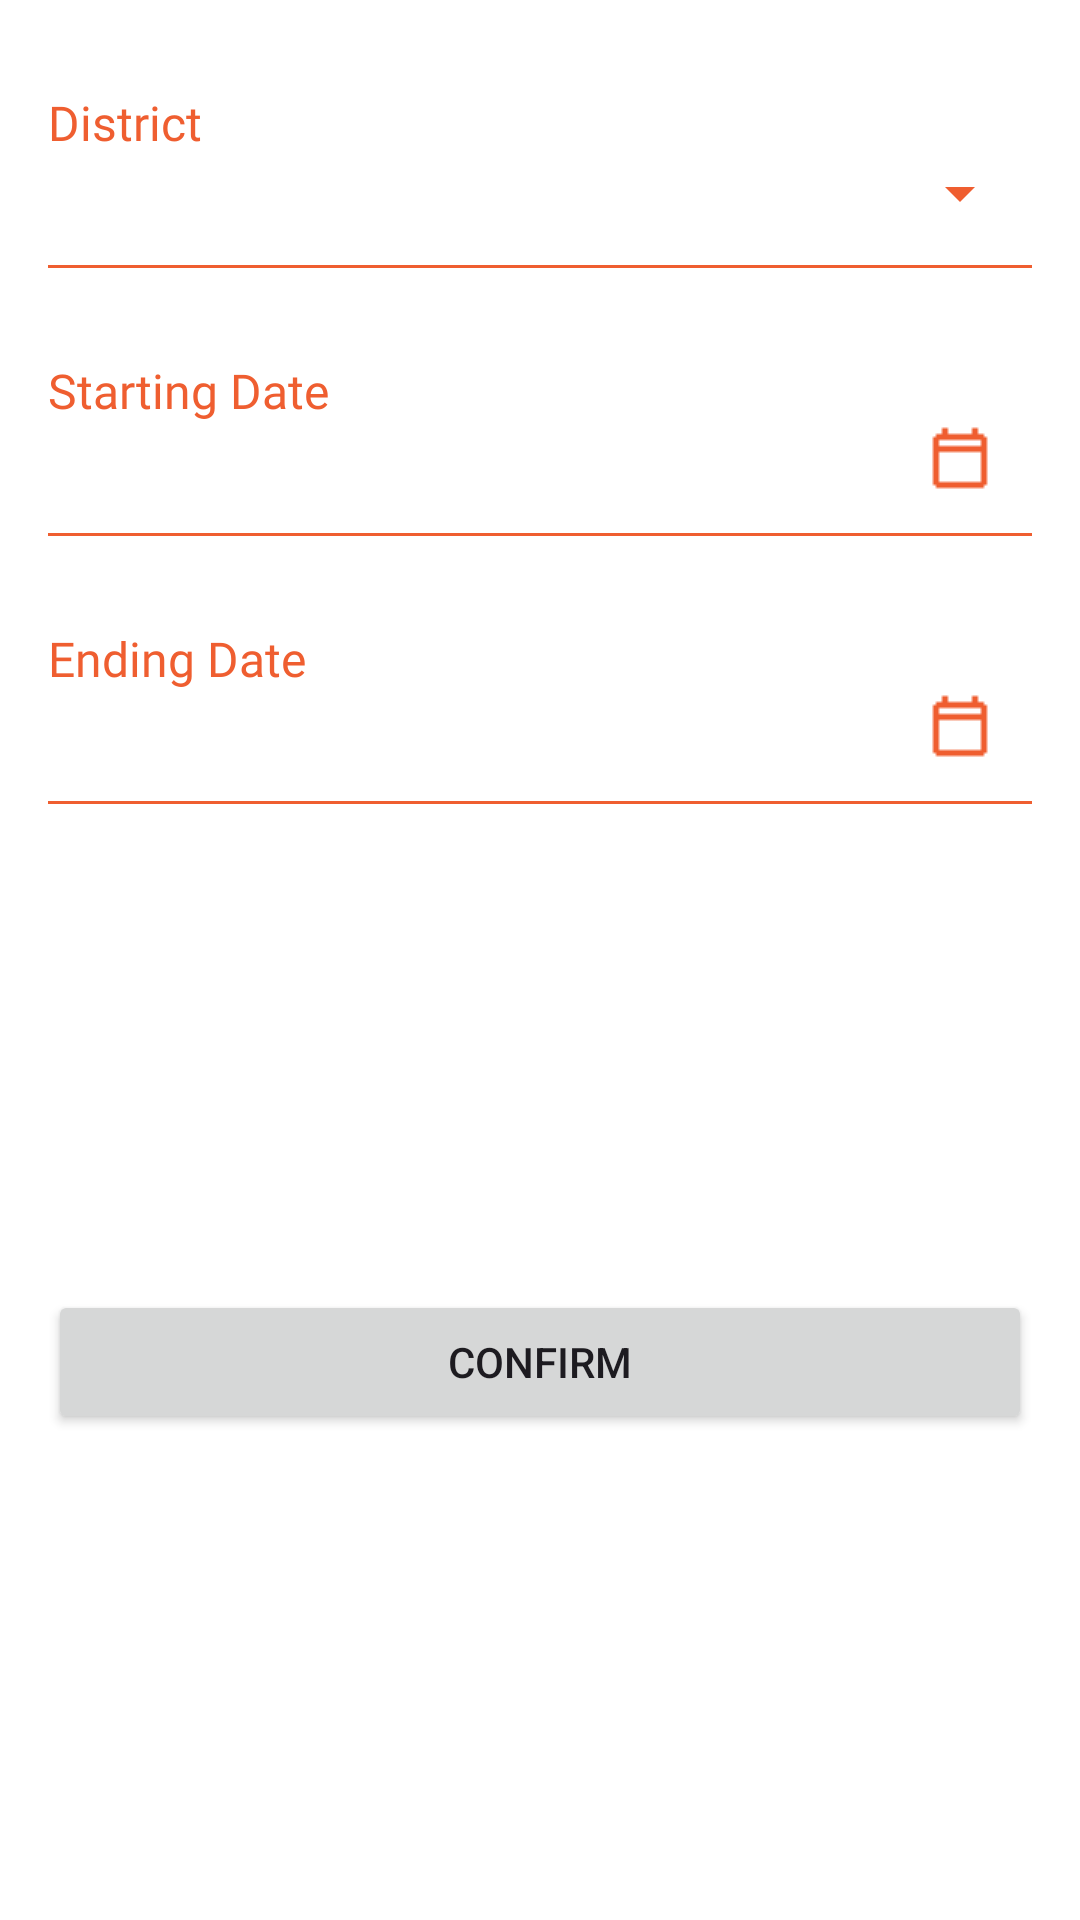

This screen was rendered from an Android layout file. Write that file and the resources it references.
<!-- AndroidManifest.xml: application theme Theme.QueimaSegura -->
<!-- res/layout/fragment_add_rule.xml -->
<?xml version="1.0" encoding="utf-8"?>
<androidx.constraintlayout.widget.ConstraintLayout xmlns:android="http://schemas.android.com/apk/res/android"
    xmlns:app="http://schemas.android.com/apk/res-auto"
    xmlns:tools="http://schemas.android.com/tools"
    android:id="@+id/fragmentAddRule"
    android:layout_width="match_parent"
    android:layout_height="wrap_content"
    android:background="@color/white">

    <TextView
        android:id="@+id/textViewDistrictHeader"
        android:layout_width="wrap_content"
        android:layout_height="wrap_content"
        android:layout_marginStart="16dp"
        android:layout_marginTop="30dp"
        android:fontFamily="@font/karma_bold"
        android:text="@string/district"
        android:textColor="@color/colorPrimary"
        android:textSize="16sp"
        app:layout_constraintStart_toStartOf="parent"
        app:layout_constraintTop_toTopOf="parent" />

    <TextView
        android:id="@+id/textViewDistrict"
        android:layout_width="wrap_content"
        android:layout_height="wrap_content"
        android:layout_marginStart="16dp"
        android:layout_marginTop="15dp"
        android:fontFamily="@font/karma_medium"
        android:textSize="16sp"
        app:layout_constraintStart_toStartOf="parent"
        app:layout_constraintTop_toBottomOf="@+id/textViewDistrictHeader" />

    <TextView
        android:id="@+id/textViewLine"
        android:layout_width="0dp"
        android:layout_height="1dp"
        android:layout_marginStart="16dp"
        android:layout_marginEnd="16dp"
        android:background="@color/colorPrimary"
        app:layout_constraintEnd_toEndOf="parent"
        app:layout_constraintStart_toStartOf="parent"
        app:layout_constraintTop_toBottomOf="@+id/textViewDistrict" />

    <ImageButton
        android:id="@+id/imageButtonDropDownDistrict"
        android:layout_width="48dp"
        android:layout_height="48dp"
        android:layout_marginEnd="16dp"
        android:background="#00FFFFFF"
        android:contentDescription="@string/drop_down_vector"
        app:layout_constraintBottom_toTopOf="@+id/textViewLine"
        app:layout_constraintEnd_toEndOf="parent"
        app:srcCompat="@drawable/baseline_arrow_drop_down_24" />

    <TextView
        android:id="@+id/textViewStartDateHeader"
        android:layout_width="wrap_content"
        android:layout_height="wrap_content"
        android:layout_marginStart="16dp"
        android:layout_marginTop="30dp"
        android:fontFamily="@font/karma_bold"
        android:text="@string/start_date"
        android:textColor="@color/colorPrimary"
        android:textSize="16sp"
        app:layout_constraintStart_toStartOf="parent"
        app:layout_constraintTop_toBottomOf="@+id/textViewLine" />

    <TextView
        android:id="@+id/textViewStartDate"
        android:layout_width="wrap_content"
        android:layout_height="wrap_content"
        android:layout_marginStart="16dp"
        android:layout_marginTop="15dp"
        android:fontFamily="@font/karma_medium"
        android:textSize="16sp"
        app:layout_constraintStart_toStartOf="parent"
        app:layout_constraintTop_toBottomOf="@+id/textViewStartDateHeader" />

    <TextView
        android:id="@+id/textViewLine2"
        android:layout_width="0dp"
        android:layout_height="1dp"
        android:layout_marginStart="16dp"
        android:layout_marginEnd="16dp"
        android:background="@color/colorPrimary"
        app:layout_constraintEnd_toEndOf="parent"
        app:layout_constraintStart_toStartOf="parent"
        app:layout_constraintTop_toBottomOf="@+id/textViewStartDate" />

    <ImageButton
        android:id="@+id/imageButtonStartDate"
        android:layout_width="48dp"
        android:layout_height="48dp"
        android:layout_marginEnd="16dp"
        android:background="#00FFFFFF"
        android:contentDescription="@string/calendar_vector"
        app:layout_constraintBottom_toTopOf="@+id/textViewLine2"
        app:layout_constraintEnd_toEndOf="parent"
        app:srcCompat="@drawable/calendar" />

    <TextView
        android:id="@+id/textViewEndDateHeader"
        android:layout_width="wrap_content"
        android:layout_height="wrap_content"
        android:layout_marginStart="16dp"
        android:layout_marginTop="30dp"
        android:fontFamily="@font/karma_bold"
        android:text="@string/end_date"
        android:textColor="@color/colorPrimary"
        android:textSize="16sp"
        app:layout_constraintStart_toStartOf="parent"
        app:layout_constraintTop_toBottomOf="@+id/textViewLine2" />

    <TextView
        android:id="@+id/textViewEndDate"
        android:layout_width="wrap_content"
        android:layout_height="wrap_content"
        android:layout_marginStart="16dp"
        android:layout_marginTop="15dp"
        android:fontFamily="@font/karma_medium"
        android:textSize="16sp"
        app:layout_constraintStart_toStartOf="parent"
        app:layout_constraintTop_toBottomOf="@+id/textViewEndDateHeader" />

    <TextView
        android:id="@+id/textViewLine3"
        android:layout_width="0dp"
        android:layout_height="1dp"
        android:layout_marginStart="16dp"
        android:layout_marginEnd="16dp"
        android:background="@color/colorPrimary"
        app:layout_constraintEnd_toEndOf="parent"
        app:layout_constraintStart_toStartOf="parent"
        app:layout_constraintTop_toBottomOf="@+id/textViewEndDate" />

    <ImageButton
        android:id="@+id/imageButtonEndDate"
        android:layout_width="48dp"
        android:layout_height="48dp"
        android:layout_marginEnd="16dp"
        android:background="#00FFFFFF"
        android:contentDescription="@string/calendar_vector"
        app:layout_constraintBottom_toTopOf="@+id/textViewLine3"
        app:layout_constraintEnd_toEndOf="parent"
        app:srcCompat="@drawable/calendar" />


    <Button
        android:id="@+id/buttonConfirm"
        android:layout_width="0dp"
        android:layout_height="wrap_content"
        android:layout_marginStart="16dp"
        android:layout_marginTop="20dp"
        android:layout_marginEnd="16dp"
        android:layout_marginBottom="20dp"
        android:text="@string/confirm_btn"
        app:layout_constraintBottom_toBottomOf="parent"
        app:layout_constraintEnd_toEndOf="parent"
        app:layout_constraintStart_toStartOf="parent"
        app:layout_constraintTop_toBottomOf="@+id/textViewLine3" />

</androidx.constraintlayout.widget.ConstraintLayout>
<!-- resources referenced by this layout -->
<resources>
  <color name="colorPrimary">#EF5E30</color>
  <color name="white">#FFFFFFFF</color>
  <!-- drawable baseline_arrow_drop_down_24 (drawable) -->
  <vector xmlns:android="http://schemas.android.com/apk/res/android" android:height="24dp" android:tint="@color/colorPrimary" android:viewportHeight="24" android:viewportWidth="24" android:width="24dp">
        
      <path android:fillColor="@color/colorPrimary" android:pathData="M7,10l5,5 5,-5z"/>
      
  </vector>
  <!-- drawable calendar: png bitmap (drawable, 2426 bytes) -->
  <string name="calendar_vector">Calendar</string>
  <string name="confirm_btn">Confirm</string>
  <string name="district">District</string>
  <string name="drop_down_vector">Open Menu</string>
  <string name="end_date">Ending Date</string>
  <string name="start_date">Starting Date</string>
  <style name="Theme.QueimaSegura" parent="Base.Theme.QueimaSegura" />
  <style name="Base.Theme.QueimaSegura" parent="Theme.Material3.DayNight.NoActionBar">
          
          <item name="colorPrimary">@color/colorPrimary</item>
          <item name="colorAccent">@color/colorAccent</item>
      </style>
  <color name="colorAccent">#BFBFBF</color>
</resources>
